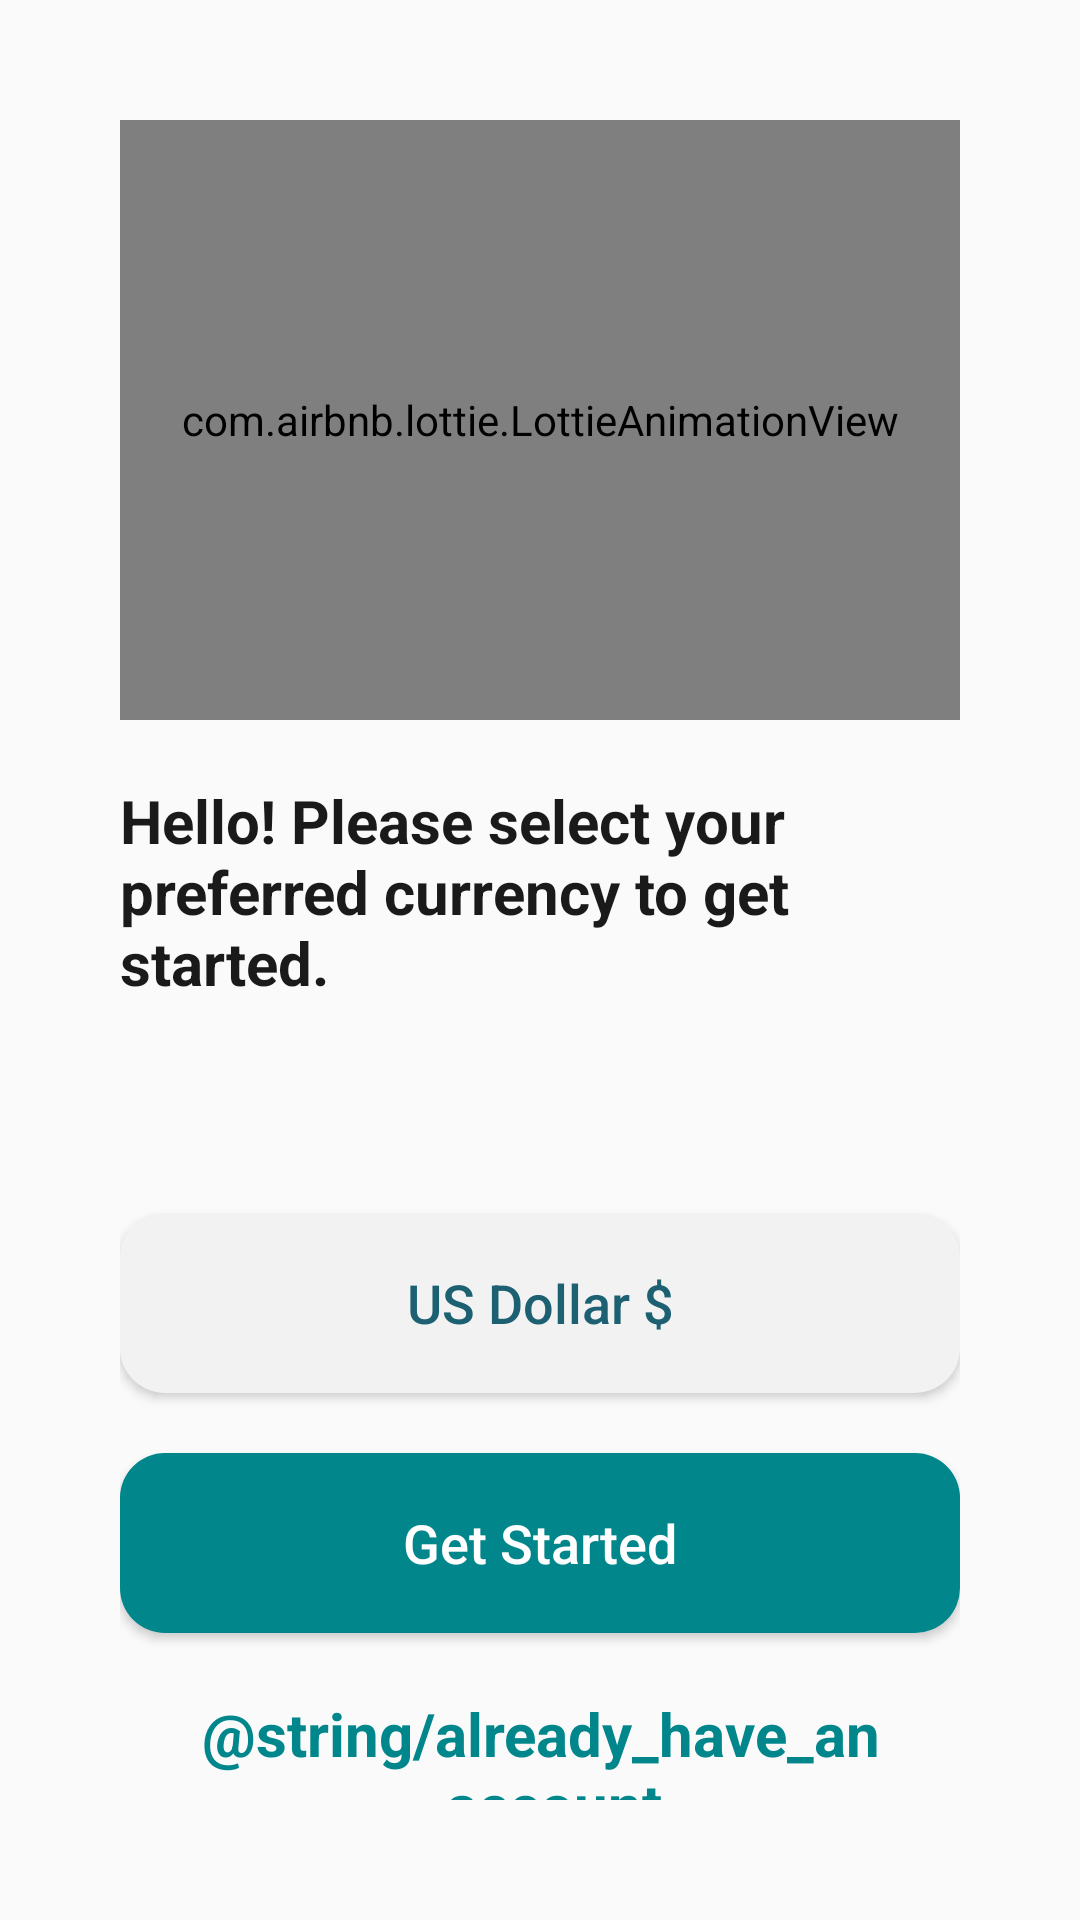

Android layout source for this screen:
<!-- AndroidManifest.xml: application theme Theme.Kumbara -->
<!-- res/layout/fragment_landing.xml -->
<?xml version="1.0" encoding="utf-8"?>
<FrameLayout xmlns:android="http://schemas.android.com/apk/res/android"
    xmlns:tools="http://schemas.android.com/tools"
    android:layout_width="match_parent"
    android:layout_height="match_parent"
    xmlns:app="http://schemas.android.com/apk/res-auto"
    tools:context=".Fragments.LandingFragment">

    <LinearLayout
        android:layout_width="match_parent"
        android:layout_height="match_parent"
        android:gravity="center|center_horizontal"
        android:orientation="vertical"
        android:padding="40dp"
        >

        <com.airbnb.lottie.LottieAnimationView
            android:id="@+id/animationView"
            android:layout_width="300dp"
            android:layout_height="200dp"
            android:layout_marginBottom="20dp"
            android:scaleType="centerInside"
            app:lottie_autoPlay="true"
            app:lottie_loop="true"
            app:lottie_rawRes="@raw/helloworld" />

        <TextView
            android:id="@+id/textView3"
            android:layout_width="match_parent"
            android:layout_height="wrap_content"
            android:layout_marginBottom="70dp"
            android:alpha="0.9"
            android:text="@string/hello_please_select_your_preferred_currency_to_get_started"
            android:textColor="@color/black"
            android:textSize="20sp"
            android:textStyle="bold" />

        <Button
            android:id="@+id/currencyPicker"
            android:layout_width="match_parent"
            android:layout_height="60dp"
            android:layout_marginBottom="20dp"
            android:background="@drawable/currencypickerstyle"
            android:text="US Dollar $"
            android:textAllCaps="false"
            android:textColor="#1c6071"
            android:textSize="18sp" />

        <Button
            android:id="@+id/getStartedBtn"
            android:layout_width="match_parent"
            android:layout_height="60dp"
            android:layout_marginBottom="20dp"
            android:background="@drawable/getstartedbtnstyle"
            android:text="@string/get_started"
            android:textAllCaps="false"
            android:textColor="@color/white"
            android:textSize="18sp" />

        <TextView
            android:id="@+id/alreadyHave"
            android:layout_width="match_parent"
            android:layout_height="wrap_content"
            android:gravity="center"
            android:text="@string/already_have_an_account"
            android:textColor="#00868b"
            android:textSize="20sp"
            android:textStyle="bold" />
    </LinearLayout>

</FrameLayout>
<!-- resources referenced by this layout -->
<resources>
  <color name="black">#FF000000</color>
  <color name="white">#FFFFFFFF</color>
  <!-- drawable currencypickerstyle (drawable) -->
  <?xml version="1.0" encoding="utf-8"?>
  <shape xmlns:android="http://schemas.android.com/apk/res/android"
      android:shape="rectangle">
      <solid android:color="#f2f2f2" />
      <corners android:radius="15dp" />
  </shape>
  <!-- drawable getstartedbtnstyle (drawable) -->
  <?xml version="1.0" encoding="utf-8"?>
  <shape xmlns:android="http://schemas.android.com/apk/res/android"
      android:shape="rectangle">
      <solid android:color="#00868b" />
      <corners android:radius="15dp" />
  </shape>
  <string name="already_have_an_account">Already Have an Account?</string>
  <string name="get_started">Get Started</string>
  <string name="hello_please_select_your_preferred_currency_to_get_started">Hello! Please select your preferred currency to get started.</string>
  <style name="Theme.Kumbara" parent="Theme.MaterialComponents.DayNight.NoActionBar.Bridge">
          
          <item name="colorPrimary">@color/purple_500</item>
          <item name="colorPrimaryVariant">@color/purple_700</item>
          <item name="colorOnPrimary">@color/white</item>
          
          <item name="colorSecondary">@color/teal_200</item>
          <item name="colorSecondaryVariant">@color/teal_700</item>
          <item name="colorOnSecondary">@color/black</item>
          
          <item name="android:statusBarColor">#dcdcdc</item>
          
  
      </style>
  <color name="purple_500">#FF6200EE</color>
  <color name="purple_700">#FF3700B3</color>
  <color name="teal_200">#FF03DAC5</color>
  <color name="teal_700">#FF018786</color>
</resources>
